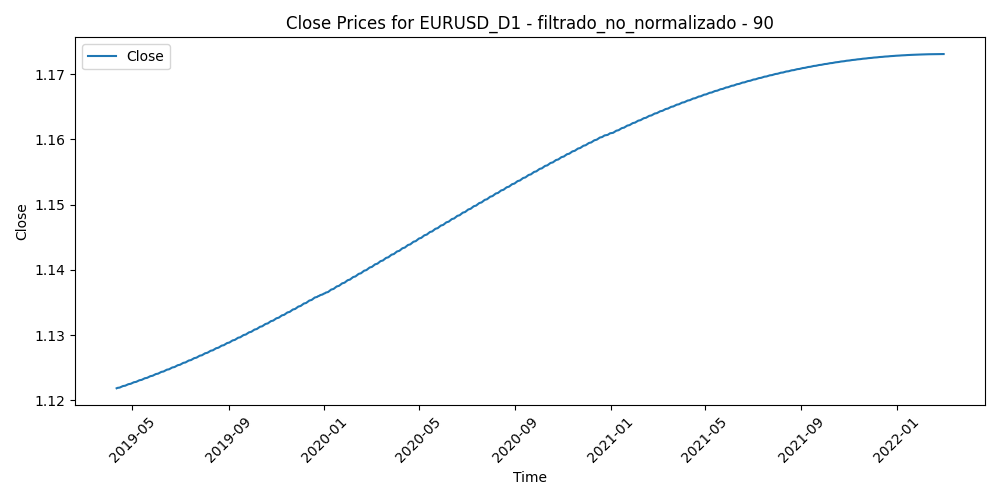

The file beside this chart, header and first rows:
Time, Close, Volume, diferencia_media_90
2019-04-11, 1.122, 39806, 0.009345
2019-04-12, 1.122, 46331, 0.004914
2019-04-15, 1.122, 37916, 0.004252
2019-04-16, 1.122, 49970, 0.006458
2019-04-17, 1.122, 44859, 0.004565
2019-04-18, 1.122, 55742, 0.01137
2019-04-19, 1.122, 23457, 0.01012
2019-04-22, 1.122, 19530, 0.008403
2019-04-23, 1.122, 43179, 0.01127
2019-04-24, 1.122, 56944, 0.01859
2019-04-25, 1.122, 52799, 0.02028
2019-04-26, 1.122, 55644, 0.0188
2019-04-29, 1.123, 35371, 0.01453
2019-04-30, 1.123, 52116, 0.0113
2019-05-01, 1.123, 45231, 0.01312
2019-05-02, 1.123, 50788, 0.01523
2019-05-03, 1.123, 54869, 0.01188
2019-05-06, 1.123, 47003, 0.01198
2019-05-07, 1.123, 52531, 0.01242
2019-05-08, 1.123, 63547, 0.01222
2019-05-09, 1.123, 70970, 0.01001
2019-05-10, 1.123, 60990, 0.007634
2019-05-13, 1.123, 54152, 0.008297
2019-05-14, 1.123, 46971, 0.01009
2019-05-15, 1.123, 52399, 0.009934
2019-05-16, 1.123, 45859, 0.01248
2019-05-17, 1.123, 51001, 0.01368
2019-05-20, 1.123, 38838, 0.01252
2019-05-21, 1.123, 47707, 0.01263
2019-05-22, 1.124, 39671, 0.0135
2019-05-23, 1.124, 55672, 0.0101
2019-05-24, 1.124, 44770, 0.00761
2019-05-27, 1.124, 22013, 0.008677
2019-05-28, 1.124, 45274, 0.0117
2019-05-29, 1.124, 48858, 0.01433
2019-05-30, 1.124, 39273, 0.01429
2019-05-31, 1.124, 59632, 0.01006
2019-06-03, 1.124, 57805, 0.002652
2019-06-04, 1.124, 62593, 0.001382
2019-06-05, 1.124, 67620, 0.004244
2019-06-06, 1.124, 68453, -0.001457
2019-06-07, 1.124, 60914, -0.007311
2019-06-10, 1.124, 45171, -0.005359
2019-06-11, 1.124, 54916, -0.006847
2019-06-12, 1.125, 54677, -0.003069
2019-06-13, 1.125, 51392, -0.002087
2019-06-14, 1.125, 59387, 0.004328
2019-06-17, 1.125, 38730, 0.003615
2019-06-18, 1.125, 68501, 0.005827
2019-06-19, 1.125, 60995, 0.002568
2019-06-20, 1.125, 77299, -0.003936
2019-06-21, 1.125, 71398, -0.01162
2019-06-24, 1.125, 51757, -0.01446
2019-06-25, 1.125, 73590, -0.01127
2019-06-26, 1.125, 64666, -0.01141
2019-06-27, 1.125, 55538, -0.01145
2019-06-28, 1.125, 52939, -0.01145
2019-07-01, 1.125, 59256, -0.003066
2019-07-02, 1.126, 49201, -0.003291
2019-07-03, 1.126, 47093, -0.002552
... 691 more rows
